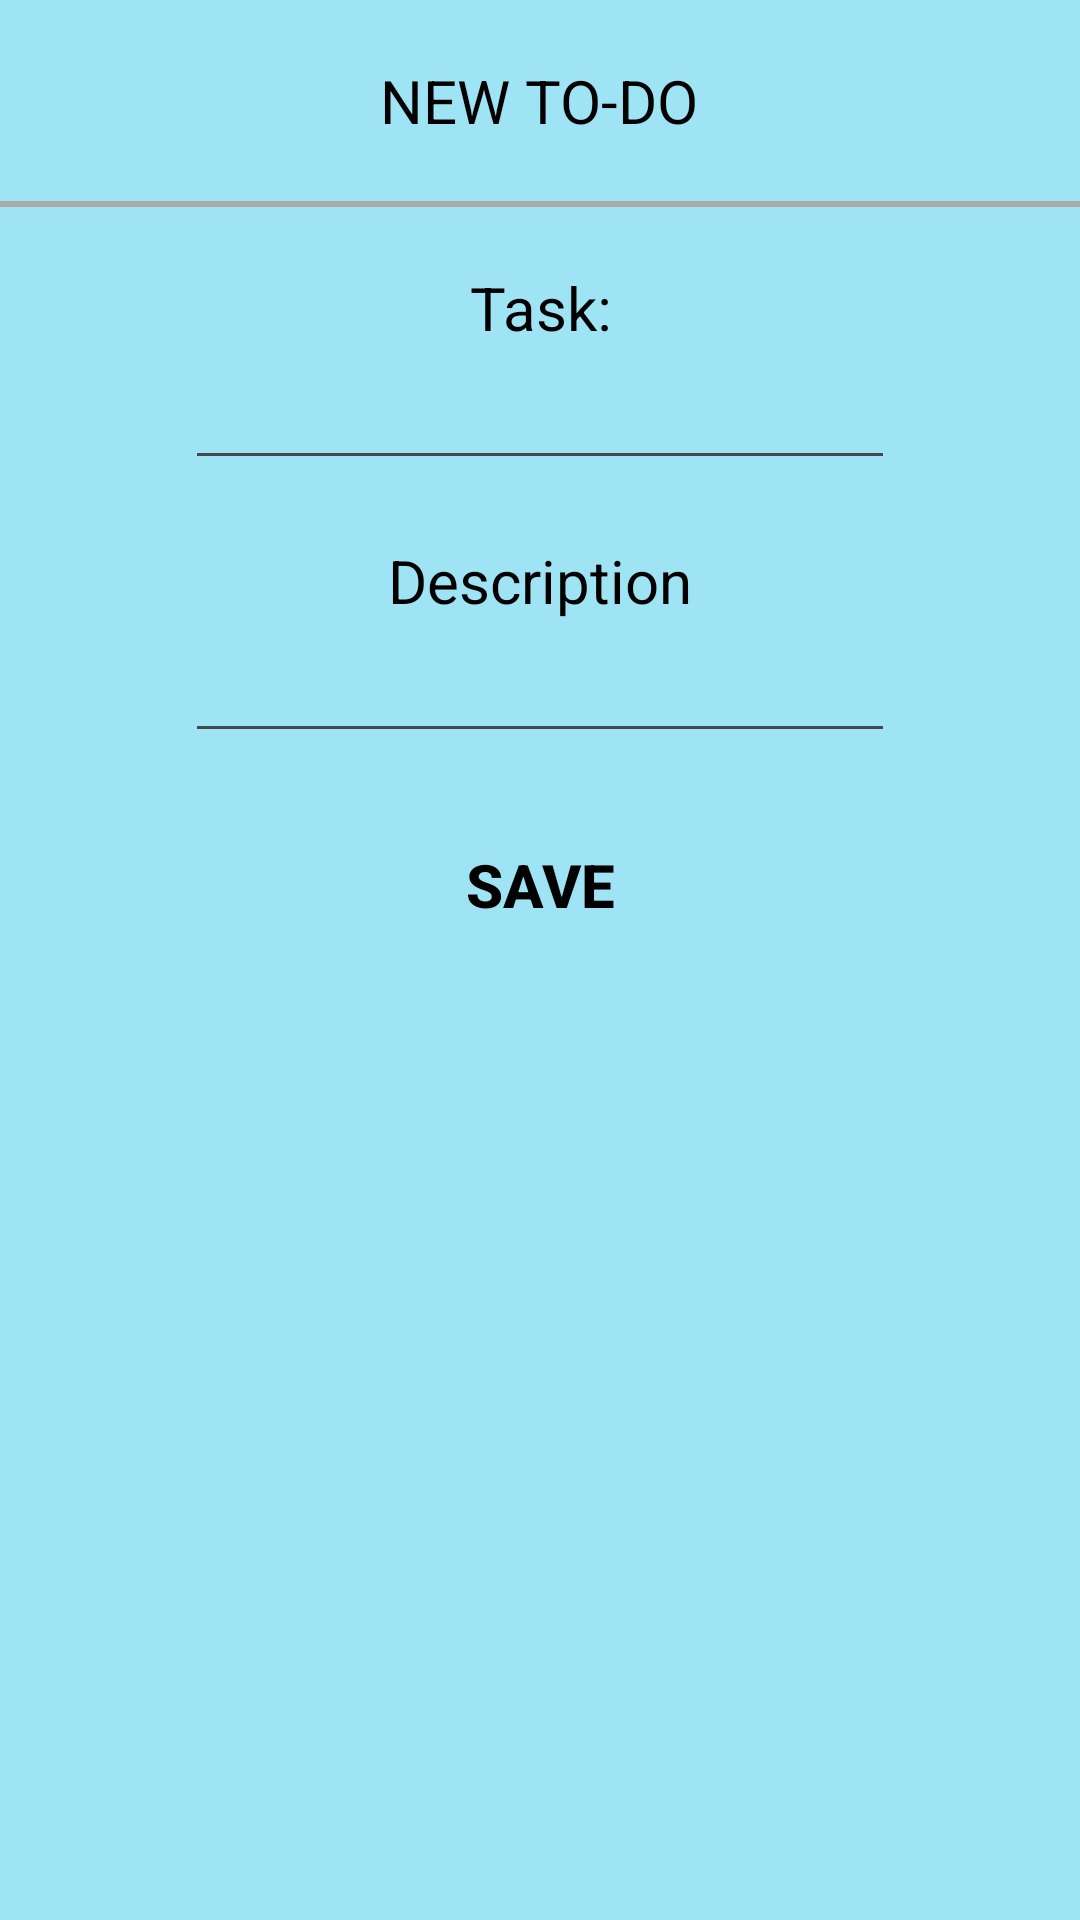

This screen was rendered from an Android layout file. Write that file and the resources it references.
<!-- AndroidManifest.xml: application theme Theme.CalendarApp2 -->
<!-- res/layout/activity_new_to_do.xml -->
<?xml version="1.0" encoding="utf-8"?>
<LinearLayout
    xmlns:android="http://schemas.android.com/apk/res/android"
    xmlns:tools="http://schemas.android.com/tools"
    android:layout_width="match_parent"
    android:layout_height="match_parent"
    android:orientation="vertical"
    android:background="@color/green"
    tools:context=".NewToDo">
    
    <TextView
        android:layout_width="wrap_content"
        android:layout_height="wrap_content"
        android:layout_gravity="center"
        android:layout_marginTop="20dp"
        android:text="NEW TO-DO"
        android:textSize="20sp"
        android:textAlignment="center"
        android:textColor="@color/black"/>
    <View
        android:layout_width="418dp"
        android:layout_marginTop="20dp"
        android:layout_height="2dp"
        android:background="@android:color/darker_gray" />
    <TextView
        android:layout_width="wrap_content"
        android:layout_height="wrap_content"
        android:layout_gravity="center"
        android:layout_marginTop="20dp"
        android:text="Task:"
        android:textSize="20sp"
        android:textAlignment="center"
        android:textColor="@color/black"/>

    <EditText
        android:id="@+id/TaskToDo"
        android:layout_width="wrap_content"
        android:layout_height="wrap_content"
        android:layout_gravity="center"
        android:textSize="20sp"
        android:ems="10"
        android:inputType="text"/>
    
    <TextView
        android:layout_width="wrap_content"
        android:layout_height="wrap_content"
        android:layout_gravity="center"
        android:layout_marginTop="20dp"
        android:text="Description"
        android:textSize="20sp"
        android:textAlignment="center"
        android:textColor="@color/black"/>

    <EditText
        android:id="@+id/DescriptionToDo"
        android:layout_width="wrap_content"
        android:layout_height="wrap_content"
        android:layout_gravity="center"
        android:textSize="20sp"
        android:ems="10"
        android:inputType="text"/>
    <Button
        android:id="@+id/SaveButtonClass"
        android:layout_marginTop="20dp"
        android:layout_width="wrap_content"
        android:layout_height="wrap_content"
        android:text="Save"
        android:textColor="@color/black"
        android:background="@null"
        android:textStyle="bold"
        android:layout_gravity="center"
        android:textSize="20sp"/>


</LinearLayout>
<!-- resources referenced by this layout -->
<resources>
  <color name="black">#FF000000</color>
  <color name="green">#9fe4f5</color>
  <style name="Theme.CalendarApp2" parent="Base.Theme.CalendarApp2" />
  <style name="Base.Theme.CalendarApp2" parent="Theme.Material3.DayNight.NoActionBar">
          
          
      </style>
</resources>
